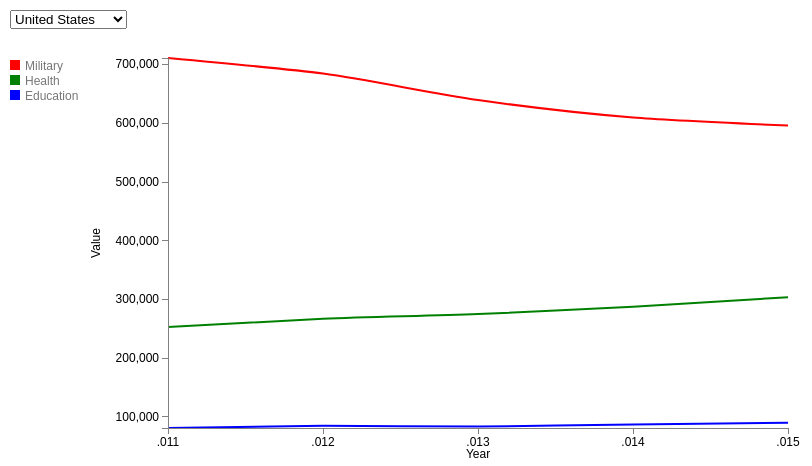
D3 v3 page, settled after 360 driven frames (6 s of simulated time); the page loaded 1 data file(s).



function filterJSON(json, key, value) {
  var result = [];
  json.forEach(function(val,idx,arr){
    if(val[key] == value){
    
      result.push(val)
    }
  })
  return result;
}

// Set the dimensions of the canvas / graph
var margin = {top: 50, right: 20, bottom: 30, left: 160},
    width = 800 - margin.left - margin.right,
    height = 450 - margin.top - margin.bottom;

// Parse the date / time


// Set the ranges
var x = d3.time.scale().range([0, width]);
var y = d3.scale.linear().range([height, 0]);

// Define the axes
var xAxis = d3.svg.axis().scale(x)
    .orient("bottom").ticks(5);

var yAxis = d3.svg.axis().scale(y)
    .orient("left").ticks(5);

// Define the line
var stateline = d3.svg.line()
    .interpolate("cardinal")
    .x(function(d) { return x(d.year); })
    .y(function(d) { return y(d.value); });

// Adds the svg canvas
var svg = d3.select("body")
    .append("svg")
        .attr("width", width + margin.left + margin.right)
        .attr("height", height + margin.top + margin.bottom)
    .append("g")
        .attr("transform",
              "translate(" + margin.left + "," + margin.top + ")");
var data;
// Get the data
d3.json("data.json", function(error, json) {
  console.log(json)
 
  json.forEach(function(d) {
    d.value = +d.value;
  });

  d3.select('#inds')
      .on("change", function () {
        var sect = document.getElementById("inds");
        var section = sect.options[sect.selectedIndex].value;

        data = filterJSON(json, 'country', section);

        
        //debugger
        
        data.forEach(function(d) {
          d.value = +d.value;
          //d.year = parseDate(String(d.year));
          d.active = true;
        });
        
        
        //debugger
        updateGraph(data);


        jQuery('h1.page-header').html(section);
      });

  // generate initial graph
  data = filterJSON(json, 'country', 'US');
  updateGraph(data);

});

var color = d3.scale.ordinal().range(["red",  "green", "blue"]);

function updateGraph(data) {
    

    // Scale the range of the data
    x.domain(d3.extent(data, function(d) { return d.year; }));
    y.domain([d3.min(data, function(d) { return d.value; }), d3.max(data, function(d) { return d.value; })]);


    // Nest the entries by spending
    dataNest = d3.nest()
        .key(function(d) {return d.spending;})
        .entries(data);


    var result = dataNest.filter(function(val,idx, arr){
          return $("." + val.key).attr("fill") != "#ccc" 
          // matching the data with selector status
        })
        
        
    var spending = svg.selectAll(".line")
      .data(result, function(d){return d.key});

    spending.enter().append("path")
      .attr("class", "line");

    spending.transition()
      .style("stroke", function(d,i) { return d.color = color(d.key); })
      .attr("id", function(d){ return 'tag'+d.key.replace(/\s+/g, '');}) // assign ID
      .attr("d", function(d){
    
        return stateline(d.values)
      });

    spending.exit().remove();

    var legend = d3.select("#legend")
      .selectAll("text")
      .data(dataNest, function(d){return d.key});

    //checkboxes
    legend.enter().append("rect")
      .attr("width", 10)
      .attr("height", 10)
      .attr("x", 0)
      .attr("y", function (d, i) { return 0 +i*15; })  // spacing
      .attr("fill",function(d) { 
        return color(d.key);
        
      })
      .attr("class", function(d,i){return "legendcheckbox " + d.key})
      .on("click", function(d){
        d.active = !d.active;
        
        d3.select(this).attr("fill", function(d){
          if(d3.select(this).attr("fill")  == "#ccc"){
            return color(d.key);
          }else {
            return "#ccc";
          }
        })
        
        
       var result = dataNest.filter(function(val,idx, arr){
         return $("." + val.key).attr("fill") != "#ccc" 
       // matching the data with selector status
      })
      
       // Hide or show the lines based on the ID
       svg.selectAll(".line").data(result, function(d){return d.key})
         .enter()
         .append("path")
         .attr("class", "line")
         .style("stroke", function(d,i) { return d.color = color(d.key); })
        .attr("d", function(d){
                return stateline(d.values);
         });
 
      svg.selectAll(".line").data(result, function(d){return d.key}).exit().remove()  
          
      })
            
    // Add the Legend text
    legend.enter().append("text")
      .attr("x", 15)
      .attr("y", function(d,i){return 10 +i*15;})
      .attr("class", "legend");

    legend.transition()
      .style("fill", "#777" )
      .text(function(d){return d.key;});

    legend.exit().remove();

    svg.selectAll(".axis").remove();

    // Add the X Axis
    svg.append("g")
        .attr("class", "x axis")
        .attr("transform", "translate(0," + height + ")")
        .call(xAxis);

     // text label for the x axis
    svg.append("text")             
      .attr("transform",
            "translate(" + (width/2) + " ," + 
                           (height + 30) + ")")
      .style("text-anchor", "middle")
      .text("Year");

    // Add the Y Axis
    svg.append("g")
        .attr("class", "y axis")
        .call(yAxis);

    svg.append("text")
      .attr("transform", "rotate(-90)")
      .attr("y", 80 - margin.left)
      .attr("x",0 - (height / 2))
      .attr("dy", "1em")
      .style("text-anchor", "middle")
      .text("Value");      

};


### data: data.json
[
 {
  "spending": "Military",
  "country": "US",
  "year": 2011,
  "value": "711338"
 },
 {
  "spending": "Military",
  "country": "US",
  "year": 2012,
  "value": "684780"
 },
 {
  "spending": "Military",
  "country": "US",
  "year": 2013,
  "value": "639704"
 },
 {
  "spending": "Military",
  "country": "US",
  "year": 2014,
  "value": "609914"
 },
 {
  "spending": "Military",
  "country": "US",
  "year": 2015,
  "value": "596104"
 },
 {
  "spending": "Health",
  "country": "US",
  "year": 2011,
  "value": "253103"
 },
 {
  "spending": "Health",
  "country": "US",
  "year": 2012,
  "value": "266842"
 },
 {
  "spending": "Health",
  "country": "US",
  "year": 2013,
  "value": "274918"
 },
 "... 142 more items"
]